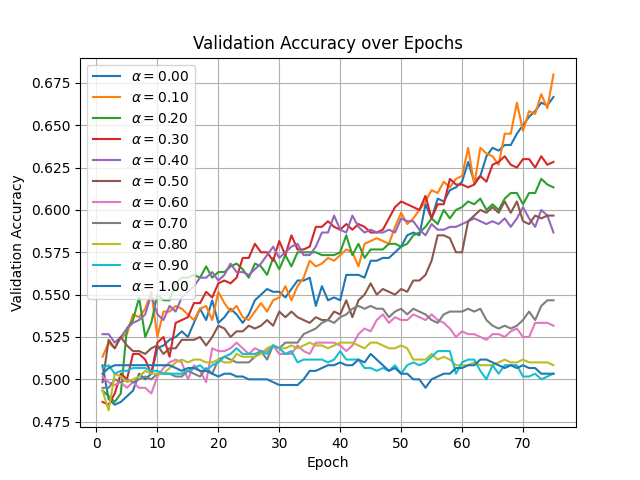

Source data for this figure (header and first rows):
Epoch, alpha_00, alpha_10, alpha_20, alpha_30, alpha_40, alpha_50, alpha_60, alpha_70, alpha_80, alpha_90, alpha_100
0, 0.5083, 0.5133, 0.4933, 0.4867, 0.5267, 0.4983, 0.5017, 0.495, 0.4933, 0.5067, 0.5033
1, 0.4883, 0.5217, 0.49, 0.485, 0.5267, 0.5233, 0.4983, 0.495, 0.4817, 0.5083, 0.5067
2, 0.485, 0.5183, 0.4867, 0.4917, 0.5217, 0.5183, 0.4967, 0.5, 0.5033, 0.5033, 0.5083
3, 0.4867, 0.525, 0.4917, 0.5033, 0.525, 0.525, 0.4983, 0.4983, 0.5017, 0.505, 0.5083
4, 0.49, 0.5267, 0.53, 0.5, 0.53, 0.52, 0.495, 0.5, 0.4983, 0.505, 0.5083
5, 0.4933, 0.5383, 0.535, 0.515, 0.5333, 0.5167, 0.4983, 0.4983, 0.5, 0.5067, 0.5083
6, 0.5033, 0.5367, 0.5483, 0.515, 0.535, 0.5167, 0.495, 0.5, 0.5017, 0.5067, 0.5083
7, 0.5, 0.5417, 0.525, 0.5117, 0.5383, 0.515, 0.495, 0.5017, 0.505, 0.5067, 0.5083
8, 0.5033, 0.5517, 0.5333, 0.5033, 0.55, 0.5183, 0.4917, 0.5, 0.5033, 0.505, 0.5083
9, 0.5183, 0.525, 0.55, 0.5217, 0.5383, 0.52, 0.5017, 0.5033, 0.5033, 0.505, 0.5083
10, 0.52, 0.54, 0.5467, 0.525, 0.535, 0.515, 0.5067, 0.5033, 0.5033, 0.5033, 0.5083
11, 0.5233, 0.54, 0.5467, 0.5133, 0.5433, 0.5183, 0.51, 0.5033, 0.5067, 0.5033, 0.5083
12, 0.525, 0.5433, 0.5567, 0.5333, 0.54, 0.5183, 0.5117, 0.5017, 0.51, 0.5033, 0.5067
13, 0.5283, 0.5417, 0.56, 0.535, 0.5483, 0.5233, 0.51, 0.5017, 0.5117, 0.5033, 0.505
14, 0.525, 0.5383, 0.56, 0.5367, 0.5517, 0.5233, 0.5, 0.505, 0.51, 0.505, 0.5067
15, 0.5333, 0.535, 0.5617, 0.545, 0.555, 0.5233, 0.5083, 0.5033, 0.5117, 0.5067, 0.5067
16, 0.5417, 0.5417, 0.56, 0.545, 0.56, 0.525, 0.505, 0.5017, 0.5117, 0.5083, 0.505
17, 0.535, 0.5433, 0.5667, 0.5517, 0.56, 0.52, 0.4983, 0.5067, 0.51, 0.505, 0.505
18, 0.5467, 0.535, 0.56, 0.5483, 0.5633, 0.525, 0.5183, 0.5033, 0.51, 0.5083, 0.5033
19, 0.5333, 0.5517, 0.5633, 0.5567, 0.5583, 0.5317, 0.5167, 0.5117, 0.5117, 0.51, 0.5017
20, 0.5367, 0.545, 0.5633, 0.5583, 0.5617, 0.53, 0.5167, 0.5133, 0.51, 0.5133, 0.5033
21, 0.5417, 0.54, 0.5667, 0.5567, 0.5683, 0.525, 0.5183, 0.5117, 0.51, 0.515, 0.5033
22, 0.5383, 0.5433, 0.5683, 0.56, 0.5633, 0.5283, 0.5217, 0.51, 0.515, 0.5183, 0.5017
23, 0.5333, 0.5367, 0.565, 0.5717, 0.5633, 0.5283, 0.5183, 0.51, 0.5133, 0.515, 0.5017
24, 0.5383, 0.535, 0.56, 0.5717, 0.5617, 0.5317, 0.515, 0.51, 0.5133, 0.515, 0.5
25, 0.5467, 0.54, 0.5683, 0.58, 0.565, 0.53, 0.5183, 0.5133, 0.5133, 0.515, 0.5
26, 0.55, 0.545, 0.5667, 0.575, 0.5683, 0.5317, 0.5167, 0.5167, 0.515, 0.5167, 0.5
27, 0.5533, 0.54, 0.5617, 0.575, 0.5733, 0.535, 0.5167, 0.5117, 0.5183, 0.515, 0.5
28, 0.5517, 0.5467, 0.5717, 0.57, 0.5783, 0.5317, 0.52, 0.52, 0.52, 0.52, 0.4983
29, 0.5517, 0.5483, 0.565, 0.5817, 0.5717, 0.54, 0.515, 0.5183, 0.5183, 0.5183, 0.4967
30, 0.5483, 0.555, 0.5733, 0.5733, 0.575, 0.5367, 0.515, 0.5217, 0.5183, 0.515, 0.4967
31, 0.5533, 0.5467, 0.5667, 0.585, 0.5783, 0.54, 0.515, 0.5217, 0.52, 0.5167, 0.4967
32, 0.5583, 0.555, 0.575, 0.5767, 0.58, 0.5367, 0.52, 0.5217, 0.5183, 0.51, 0.4967
33, 0.5583, 0.56, 0.575, 0.5767, 0.5733, 0.535, 0.5167, 0.5267, 0.52, 0.5117, 0.5
34, 0.56, 0.57, 0.575, 0.5783, 0.5733, 0.5333, 0.515, 0.5283, 0.5217, 0.5117, 0.505
35, 0.5433, 0.5667, 0.575, 0.59, 0.5783, 0.5367, 0.5217, 0.53, 0.52, 0.5117, 0.505
36, 0.555, 0.5683, 0.5733, 0.59, 0.5867, 0.535, 0.5217, 0.5333, 0.52, 0.5117, 0.5067
37, 0.5467, 0.5717, 0.5733, 0.5933, 0.5867, 0.535, 0.5217, 0.535, 0.5183, 0.51, 0.5083
38, 0.5483, 0.57, 0.5733, 0.59, 0.5967, 0.54, 0.5217, 0.5333, 0.52, 0.5117, 0.5083
39, 0.5467, 0.5733, 0.575, 0.5883, 0.5883, 0.5383, 0.52, 0.5367, 0.5217, 0.5167, 0.51
40, 0.5617, 0.5767, 0.585, 0.5917, 0.5867, 0.5467, 0.5167, 0.5383, 0.5217, 0.5117, 0.5083
41, 0.5617, 0.575, 0.5733, 0.5883, 0.5967, 0.5367, 0.52, 0.5417, 0.5217, 0.5117, 0.5083
42, 0.5617, 0.5667, 0.58, 0.5917, 0.59, 0.5467, 0.5267, 0.5433, 0.52, 0.5117, 0.5117
43, 0.56, 0.58, 0.5717, 0.59, 0.5867, 0.55, 0.53, 0.5417, 0.5183, 0.5067, 0.51
44, 0.57, 0.5817, 0.5767, 0.5867, 0.5883, 0.5567, 0.5283, 0.5433, 0.5217, 0.5067, 0.515
45, 0.57, 0.5833, 0.5767, 0.5867, 0.5867, 0.55, 0.535, 0.5417, 0.5217, 0.505, 0.5117
46, 0.5717, 0.5817, 0.5767, 0.5883, 0.5867, 0.5533, 0.5383, 0.5417, 0.52, 0.5067, 0.5083
47, 0.5717, 0.58, 0.58, 0.595, 0.5883, 0.5517, 0.5333, 0.5367, 0.5183, 0.505, 0.505
48, 0.575, 0.59, 0.58, 0.6017, 0.5867, 0.55, 0.5367, 0.54, 0.5183, 0.5083, 0.5067
49, 0.5783, 0.5983, 0.5783, 0.605, 0.595, 0.5533, 0.535, 0.5417, 0.52, 0.5033, 0.5033
50, 0.585, 0.5917, 0.58, 0.6033, 0.5933, 0.5517, 0.535, 0.5383, 0.5183, 0.5083, 0.5033
51, 0.5867, 0.595, 0.585, 0.6017, 0.5933, 0.5583, 0.5383, 0.5417, 0.5117, 0.51, 0.5
52, 0.585, 0.6, 0.5867, 0.6, 0.5883, 0.5583, 0.5367, 0.54, 0.5117, 0.5083, 0.5
53, 0.6033, 0.605, 0.59, 0.6083, 0.585, 0.5617, 0.535, 0.5383, 0.5117, 0.51, 0.495
54, 0.595, 0.6117, 0.595, 0.595, 0.5917, 0.57, 0.5383, 0.535, 0.515, 0.5133, 0.5
55, 0.6067, 0.61, 0.5917, 0.6033, 0.5883, 0.585, 0.535, 0.5333, 0.5117, 0.5167, 0.5017
56, 0.605, 0.6167, 0.6, 0.6033, 0.5883, 0.585, 0.5333, 0.5383, 0.5133, 0.5167, 0.5033
57, 0.6117, 0.6133, 0.595, 0.6183, 0.59, 0.5833, 0.53, 0.54, 0.5117, 0.5167, 0.5033
58, 0.6133, 0.6183, 0.6, 0.615, 0.59, 0.575, 0.525, 0.54, 0.5083, 0.5033, 0.5067
59, 0.6167, 0.62, 0.6017, 0.615, 0.5917, 0.575, 0.5283, 0.54, 0.5083, 0.51, 0.5067
... 15 more rows
